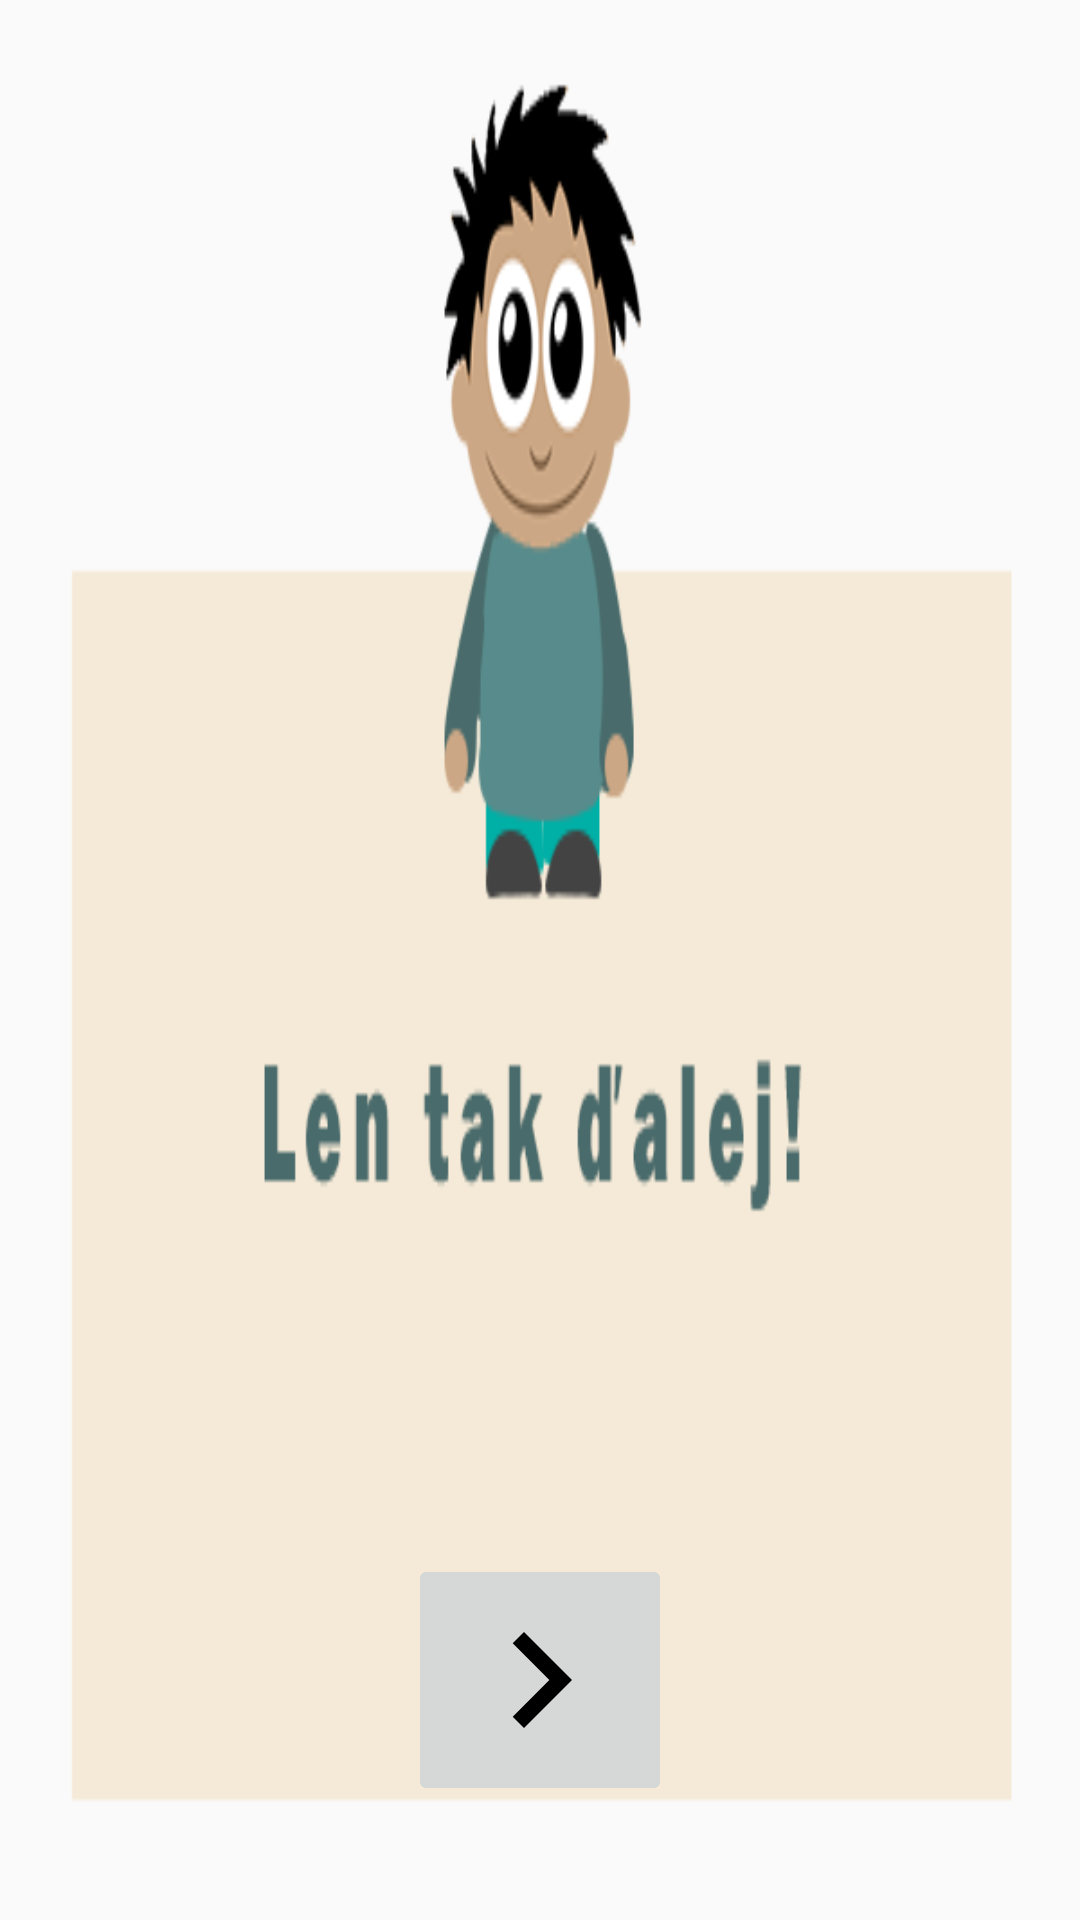

Layout XML and referenced resources for this Android screen:
<!-- AndroidManifest.xml: application theme AppTheme -->
<!-- res/layout/dialog_next_level.xml -->
<?xml version="1.0" encoding="utf-8"?>
<LinearLayout xmlns:android="http://schemas.android.com/apk/res/android"
    android:layout_width="wrap_content"
    android:layout_height="wrap_content"
    android:background="@drawable/dialogbg"
    android:orientation="vertical"
    android:weightSum="4">

    <LinearLayout
        android:layout_width="match_parent"
        android:layout_height="0dp"
        android:layout_weight="3"
        android:orientation="horizontal"/>

    <LinearLayout
        android:layout_width="match_parent"
        android:layout_height="0dp"
        android:layout_weight="1"
        android:gravity="center"
        android:orientation="horizontal">

        <ImageButton
            android:id="@+id/dialog_action_button"
            android:layout_width="wrap_content"
            android:layout_height="wrap_content"
            android:layout_gravity="center"
            android:src="@drawable/ic_button_next" />
    </LinearLayout>
</LinearLayout>
<!-- resources referenced by this layout -->
<resources>
  <!-- drawable dialogbg: png bitmap (drawable, 36792 bytes) -->
  <!-- drawable ic_button_next (drawable) -->
  <vector android:height="64dp" android:viewportHeight="24.0"
      android:viewportWidth="24.0" android:width="64dp" xmlns:android="http://schemas.android.com/apk/res/android">
      <path android:fillColor="#FF000000" android:pathData="M10,6L8.59,7.41 13.17,12l-4.58,4.59L10,18l6,-6z"/>
  </vector>
  <style name="AppTheme" parent="Theme.AppCompat.Light.DarkActionBar">
          
          <item name="colorPrimary">@color/colorDonJuan</item>
          <item name="colorPrimaryDark">@color/colorDonJuan</item>
          <item name="colorAccent">@color/colorKeppel</item>
      </style>
  <color name="colorDonJuan">#5A5050</color>
  <color name="colorKeppel">#3EACA8</color>
</resources>
